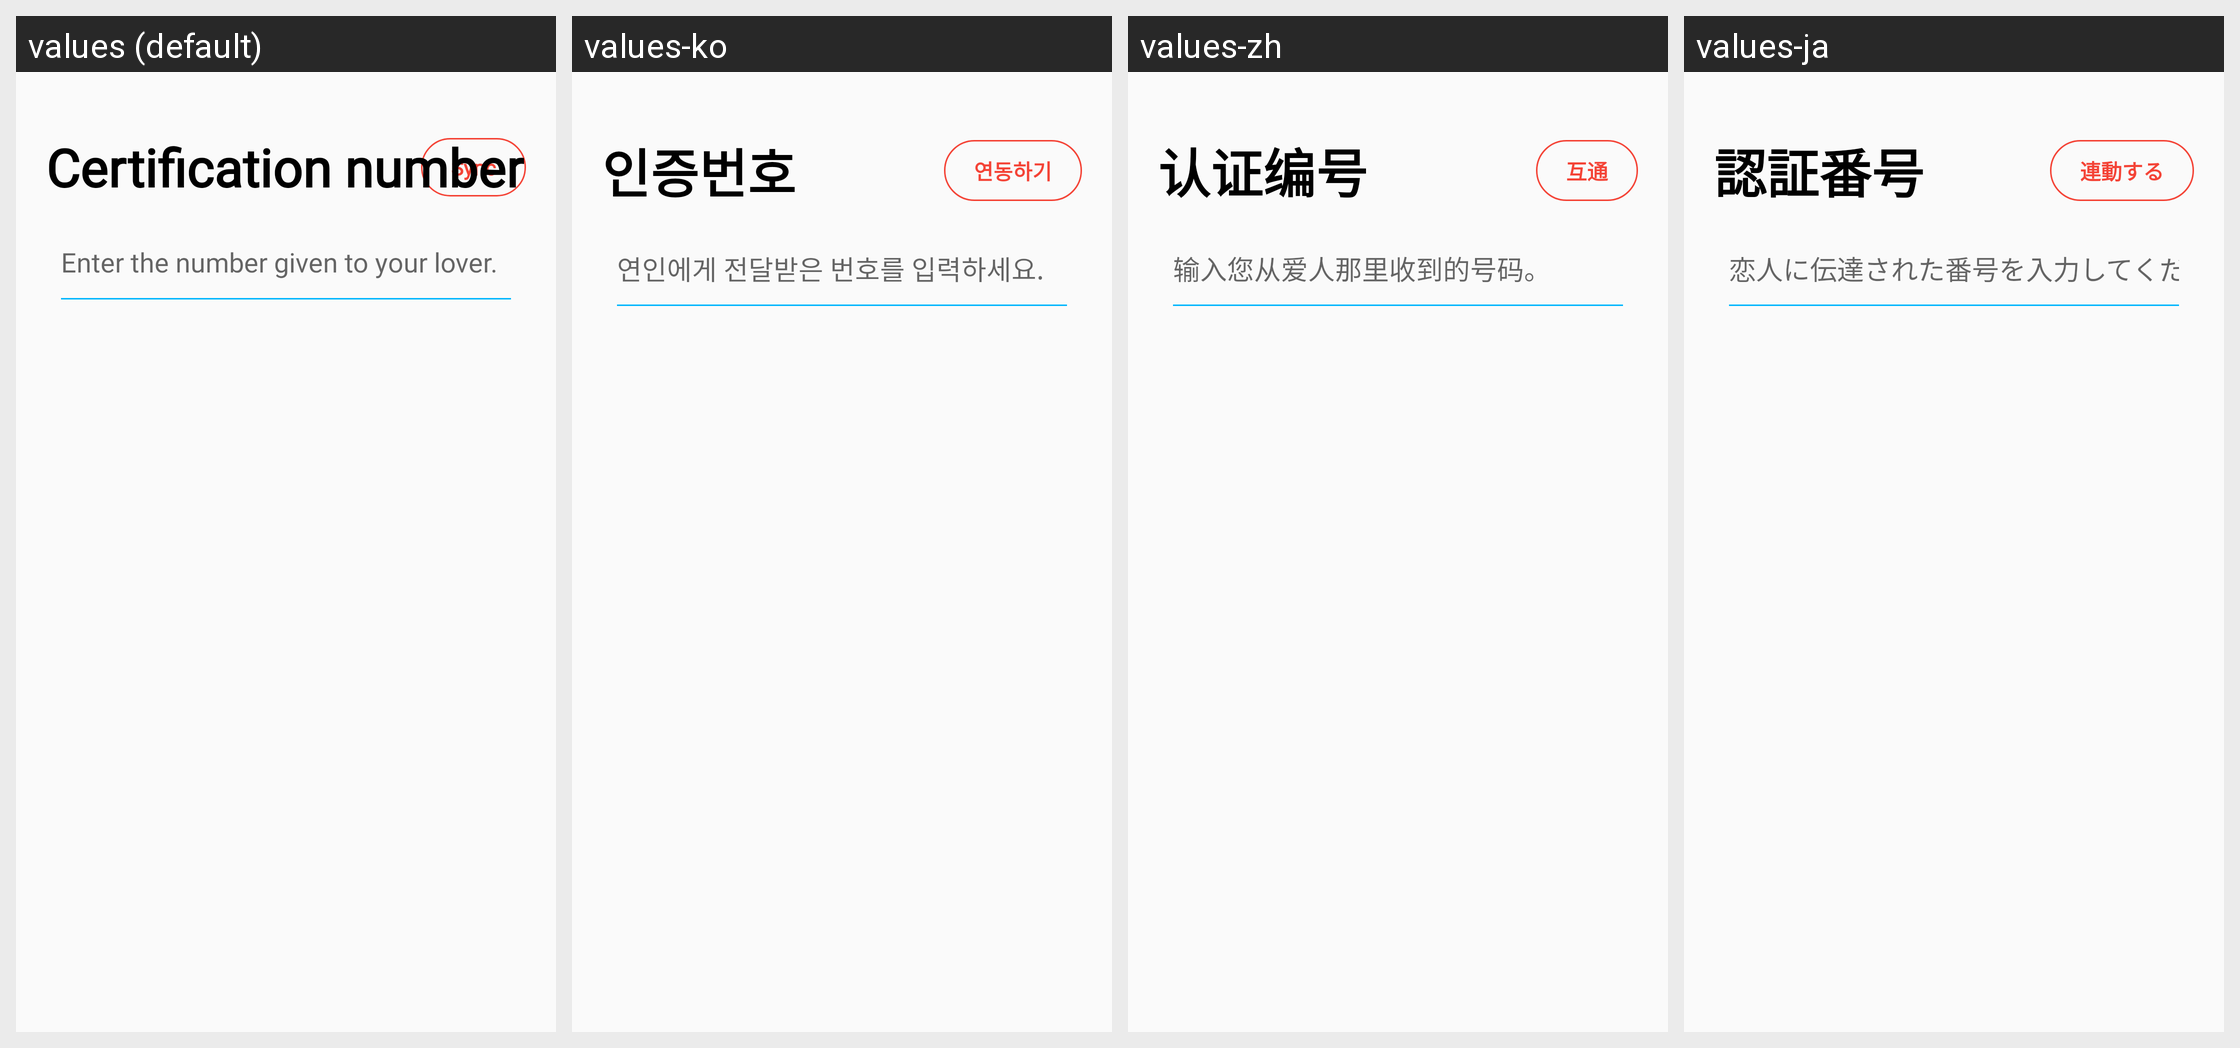

The same Android screen rendered under several of its app's locales, left to right. List the strings drawn on it with the default value and each locale's translation.
Android screen res/layout/fragment_sync.xml rendered under 4 locales, left to right: values (default), values-ko, values-zh, values-ja. Device: Nexus 5 (rendered at 1080×1920; each locale shown at half size, 540×960, under a caption strip naming it); theme AppTheme.
Strings drawn on this screen, with the default value and each locale's value (text and hints the layout hard-codes, and strings that could not be matched under every locale, appear in the picture but are not listed):

text_auth2
  values: Enter the number given to your lover.
  values-ko: 연인에게 전달받은 번호를 입력하세요.
  values-zh: 输入您从爱人那里收到的号码。
  values-ja: 恋人に伝達された番号を入力してください。

text_sync
  values: Sync
  values-ko: 연동하기
  values-zh: 互通
  values-ja: 連動する

text_auth_number
  values: Certification number
  values-ko: 인증번호
  values-zh: 认证编号
  values-ja: 認証番号
